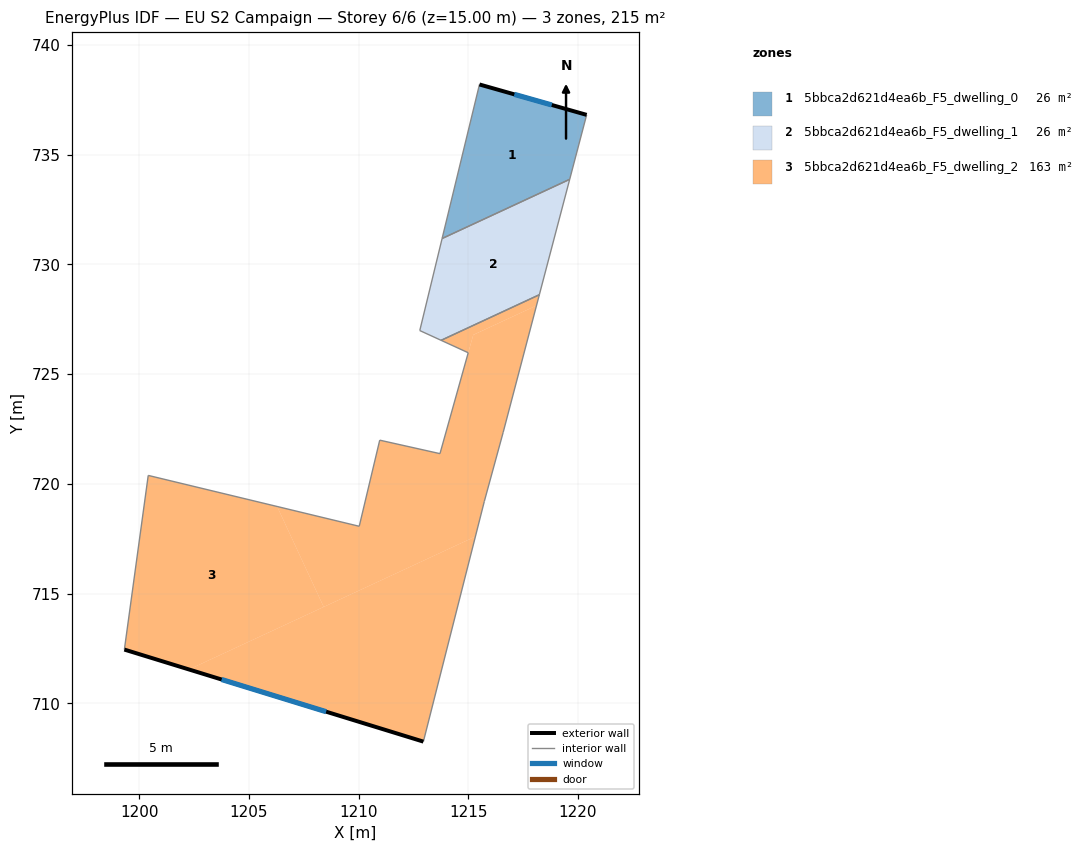
=== STOREY PLAN SPEC (per zone: floor XY polygon, exterior-wall plan segments, windows/doors) ===
zone 1: 5bbca2d621d4ea6b_F5_dwelling_0  (25.8 m²)
  floor: (1220.39, 736.82) (1219.62, 733.88) (1213.81, 731.18) (1215.51, 738.20)
  exterior wall: (1220.39, 736.82) – (1215.51, 738.20)  [5.1 m]
    window: (1218.80, 737.27) – (1217.10, 737.75)  [1.9 m²]
  interior walls: 3
zone 2: 5bbca2d621d4ea6b_F5_dwelling_1  (26.0 m²)
  floor: (1219.62, 733.88) (1218.24, 728.62) (1213.76, 726.54) (1212.79, 726.99) (1213.81, 731.18)
  interior walls: 5
zone 3: 5bbca2d621d4ea6b_F5_dwelling_2  (163.4 m²)
  floor: (1218.24, 728.62) (1218.11, 728.13) (1215.23, 726.79) (1215.00, 725.98) (1213.76, 726.54)
  floor: (1218.11, 728.13) (1216.59, 722.35) (1215.73, 719.20) (1215.32, 717.60) (1208.41, 714.40) (1206.29, 718.97) (1210.03, 718.07) (1210.96, 721.99) (1213.71, 721.38) (1214.99, 725.97) (1215.23, 726.79)
  floor: (1206.29, 718.97) (1208.41, 714.40) (1202.27, 711.55) (1199.33, 712.45) (1200.42, 720.39)
  floor: (1215.32, 717.60) (1212.95, 708.26) (1202.27, 711.55)
  exterior wall: (1199.33, 712.45) – (1212.95, 708.26)  [14.3 m]
    window: (1203.76, 711.09) – (1208.52, 709.62)  [5.2 m²]
  interior walls: 10

=== DERIVED (storey summary) ===
Building: EU S2 Campaign
Storey: 6 of 6  (floor level z = 15.00 m)
Storey gross floor area: 215.2 m²
Zones on this storey: 3
  - 5bbca2d621d4ea6b_F5_dwelling_0: floor 25.8 m²; exterior wall 5.1 m (15.2 m²); 1 window(s) 1.9 m²; WWR 12.2%
  - 5bbca2d621d4ea6b_F5_dwelling_1: floor 26.0 m²
  - 5bbca2d621d4ea6b_F5_dwelling_2: floor 163.4 m²; exterior wall 14.3 m (42.8 m²); 1 window(s) 5.2 m²; WWR 12.2%
Zone adjacency (shared interzone walls):
  - 5bbca2d621d4ea6b_F5_dwelling_0 ↔ 5bbca2d621d4ea6b_F5_dwelling_1
  - 5bbca2d621d4ea6b_F5_dwelling_1 ↔ 5bbca2d621d4ea6b_F5_dwelling_2